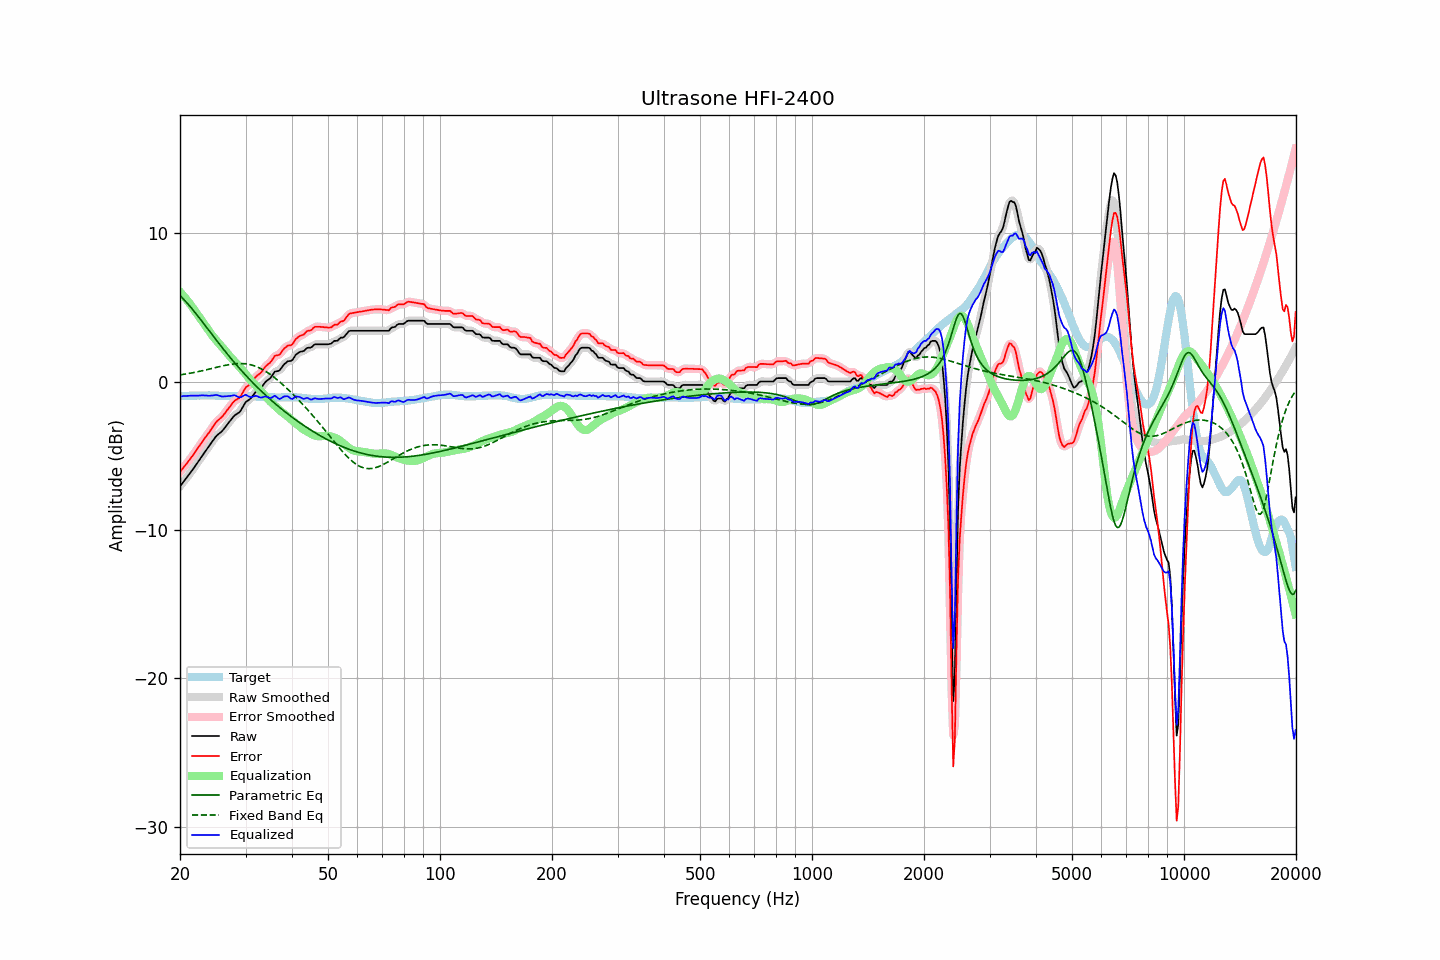

Source data for this figure (header and first rows):
frequency, raw, error, smoothed, error_smoothed, equalization, parametric_eq, fixed_band_eq, equalized_raw, equalized_smoothed, target
20.00, -7.06, -6.09, -7.06, -6.08, 6.04, 5.78, 0.45, -1.01, -1.01, -0.97
20.20, -6.92, -5.95, -6.92, -5.95, 5.92, 5.68, 0.46, -0.99, -1.00, -0.97
20.40, -6.78, -5.81, -6.78, -5.82, 5.80, 5.57, 0.48, -0.98, -0.98, -0.97
20.61, -6.64, -5.68, -6.64, -5.68, 5.67, 5.46, 0.50, -0.97, -0.97, -0.96
20.81, -6.51, -5.55, -6.51, -5.54, 5.54, 5.34, 0.52, -0.97, -0.97, -0.96
21.02, -6.37, -5.41, -6.36, -5.41, 5.40, 5.22, 0.54, -0.96, -0.96, -0.96
21.23, -6.22, -5.26, -6.22, -5.26, 5.26, 5.10, 0.56, -0.95, -0.95, -0.96
21.44, -6.07, -5.12, -6.07, -5.12, 5.12, 4.97, 0.58, -0.95, -0.95, -0.95
21.66, -5.92, -4.97, -5.92, -4.97, 4.97, 4.84, 0.60, -0.95, -0.95, -0.95
21.87, -5.77, -4.82, -5.76, -4.82, 4.81, 4.70, 0.62, -0.95, -0.95, -0.95
22.09, -5.61, -4.66, -5.61, -4.66, 4.66, 4.57, 0.64, -0.95, -0.95, -0.95
22.31, -5.45, -4.51, -5.45, -4.50, 4.50, 4.43, 0.66, -0.94, -0.94, -0.94
22.54, -5.29, -4.34, -5.29, -4.34, 4.35, 4.29, 0.69, -0.94, -0.94, -0.95
22.76, -5.13, -4.19, -5.13, -4.19, 4.19, 4.15, 0.71, -0.93, -0.94, -0.94
22.99, -4.97, -4.03, -4.97, -4.03, 4.04, 4.01, 0.73, -0.93, -0.93, -0.94
23.22, -4.82, -3.88, -4.82, -3.88, 3.89, 3.87, 0.76, -0.93, -0.93, -0.94
23.45, -4.67, -3.73, -4.67, -3.73, 3.73, 3.73, 0.78, -0.94, -0.94, -0.94
23.69, -4.52, -3.58, -4.52, -3.59, 3.57, 3.59, 0.81, -0.95, -0.95, -0.94
23.92, -4.38, -3.45, -4.37, -3.43, 3.42, 3.44, 0.83, -0.96, -0.95, -0.93
24.16, -4.22, -3.28, -4.22, -3.28, 3.26, 3.30, 0.86, -0.95, -0.95, -0.94
24.40, -4.06, -3.12, -4.06, -3.12, 3.12, 3.16, 0.89, -0.94, -0.94, -0.94
24.65, -3.91, -2.97, -3.90, -2.96, 2.98, 3.02, 0.91, -0.93, -0.92, -0.94
24.89, -3.75, -2.80, -3.76, -2.81, 2.84, 2.88, 0.94, -0.90, -0.91, -0.95
25.14, -3.63, -2.68, -3.63, -2.68, 2.72, 2.74, 0.97, -0.91, -0.92, -0.95
25.39, -3.54, -2.58, -3.53, -2.58, 2.59, 2.60, 0.99, -0.94, -0.94, -0.96
25.65, -3.45, -2.49, -3.45, -2.49, 2.47, 2.46, 1.02, -0.97, -0.97, -0.96
25.91, -3.36, -2.39, -3.35, -2.38, 2.35, 2.32, 1.04, -1.01, -1.00, -0.97
26.16, -3.24, -2.27, -3.23, -2.26, 2.23, 2.18, 1.07, -1.00, -1.00, -0.97
26.43, -3.10, -2.12, -3.10, -2.12, 2.10, 2.05, 1.09, -1.00, -1.00, -0.98
26.69, -2.96, -1.98, -2.96, -1.98, 1.97, 1.91, 1.11, -0.99, -0.99, -0.98
26.96, -2.81, -1.83, -2.82, -1.84, 1.83, 1.78, 1.13, -0.98, -0.98, -0.98
27.23, -2.68, -1.70, -2.67, -1.69, 1.70, 1.65, 1.15, -0.98, -0.97, -0.98
27.50, -2.54, -1.55, -2.53, -1.55, 1.58, 1.52, 1.17, -0.96, -0.95, -0.99
27.77, -2.40, -1.41, -2.40, -1.42, 1.47, 1.39, 1.18, -0.93, -0.94, -0.99
28.05, -2.28, -1.30, -2.29, -1.31, 1.35, 1.26, 1.19, -0.93, -0.94, -0.98
28.33, -2.21, -1.23, -2.21, -1.23, 1.24, 1.14, 1.20, -0.97, -0.98, -0.98
28.62, -2.14, -1.16, -2.14, -1.16, 1.11, 1.01, 1.21, -1.02, -1.03, -0.98
28.90, -2.07, -1.09, -2.05, -1.07, 0.99, 0.89, 1.21, -1.08, -1.05, -0.98
29.19, -1.92, -0.94, -1.91, -0.93, 0.87, 0.77, 1.21, -1.05, -1.04, -0.98
29.48, -1.73, -0.75, -1.73, -0.75, 0.74, 0.65, 1.21, -0.98, -0.98, -0.98
29.78, -1.54, -0.56, -1.54, -0.56, 0.62, 0.53, 1.20, -0.92, -0.93, -0.98
30.08, -1.37, -0.38, -1.40, -0.41, 0.48, 0.41, 1.19, -0.89, -0.92, -0.99
30.38, -1.30, -0.31, -1.30, -0.31, 0.34, 0.29, 1.18, -0.96, -0.95, -0.99
30.68, -1.22, -0.23, -1.21, -0.22, 0.21, 0.18, 1.16, -1.01, -1.01, -0.99
30.99, -1.14, -0.14, -1.12, -0.13, 0.08, 0.07, 1.13, -1.06, -1.04, -1.00
31.30, -1.00, -0.00, -1.00, 0.00, -0.03, -0.05, 1.10, -1.03, -1.03, -1.00
31.61, -0.86, 0.15, -0.86, 0.15, -0.14, -0.16, 1.07, -1.00, -1.00, -1.01
31.93, -0.71, 0.30, -0.73, 0.29, -0.25, -0.26, 1.03, -0.96, -0.98, -1.01
32.24, -0.62, 0.40, -0.63, 0.39, -0.37, -0.37, 0.99, -0.98, -0.99, -1.02
32.57, -0.55, 0.48, -0.54, 0.48, -0.49, -0.48, 0.94, -1.04, -1.03, -1.03
32.89, -0.47, 0.56, -0.46, 0.57, -0.61, -0.58, 0.89, -1.07, -1.06, -1.03
33.22, -0.35, 0.68, -0.34, 0.70, -0.72, -0.69, 0.83, -1.07, -1.06, -1.03
33.55, -0.20, 0.84, -0.20, 0.84, -0.84, -0.79, 0.77, -1.03, -1.03, -1.04
33.89, -0.05, 1.00, -0.06, 0.98, -0.96, -0.89, 0.71, -1.00, -1.02, -1.05
34.23, 0.05, 1.10, 0.04, 1.10, -1.08, -0.99, 0.64, -1.03, -1.04, -1.05
34.57, 0.13, 1.19, 0.13, 1.19, -1.21, -1.09, 0.57, -1.07, -1.07, -1.06
34.92, 0.21, 1.27, 0.23, 1.29, -1.33, -1.19, 0.49, -1.11, -1.10, -1.06
35.27, 0.35, 1.41, 0.37, 1.43, -1.43, -1.28, 0.41, -1.08, -1.07, -1.06
35.62, 0.51, 1.57, 0.51, 1.57, -1.53, -1.38, 0.33, -1.02, -1.02, -1.06
35.97, 0.67, 1.74, 0.63, 1.69, -1.63, -1.47, 0.25, -0.96, -1.00, -1.07
... 635 more rows
